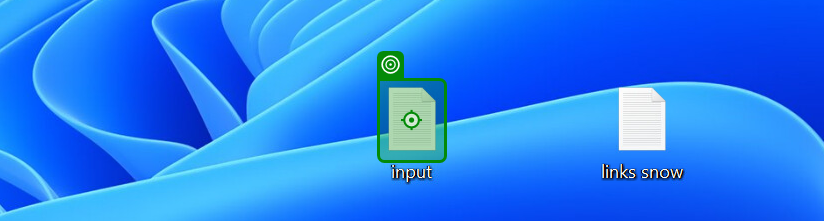
Task: Flujos para poder ocupar memu play con uipath.
Workflow: clickinput

Step 1: click on 'msedge.exe VMware'

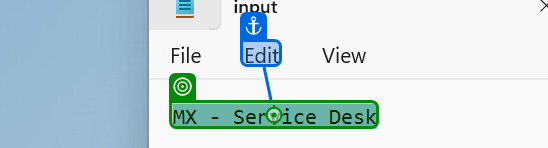
Step 2: click on 'MX - Service Desk'

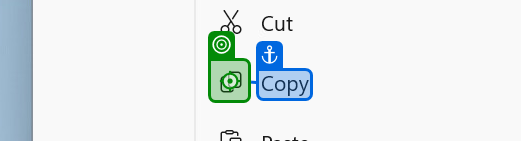
Step 3: click on 'Copy'

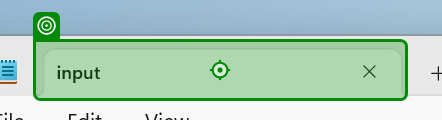
Step 4: click

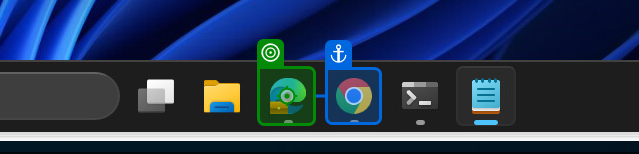
Step 5: click on 'msedge.exe VMware'

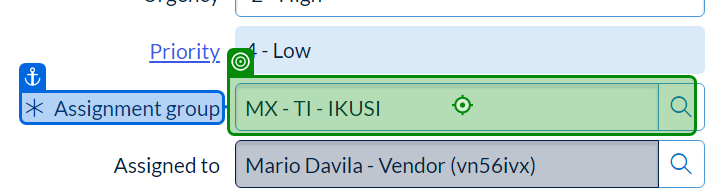
Step 6: click on '* Assignment group'

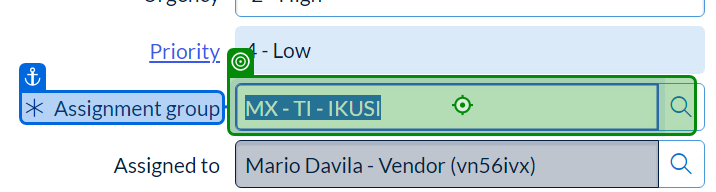
Step 7: click on '* Assignment group'

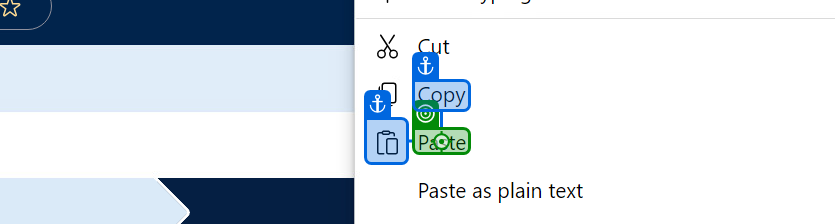
Step 8: click on 'Paste'